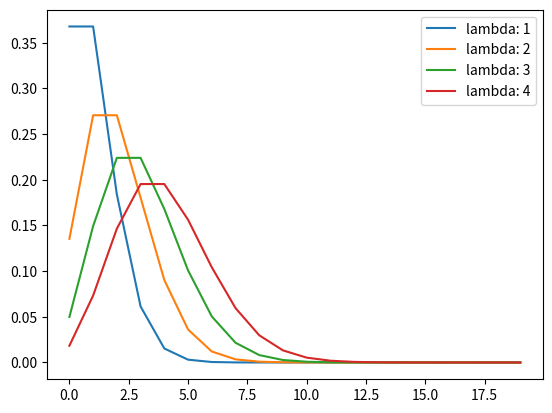

Python code for this plot:
from matplotlib import pyplot as plt


def factorial(x):
    result = 1
    for i in range(1, x + 1):
        result *= i
    return result


def poisson(lamb, n):
    return (lamb ** n) * (2.7182818284 ** (-lamb)) / factorial(n)


def main():
    k = list(range(20))
    for i in range(1, 5):
        plt.plot(k, list(map(poisson, list(i for _ in range(len(k))), k)), label='lambda: ' + str(i))
    plt.legend()
    plt.show()


if __name__ == '__main__':
    main()
